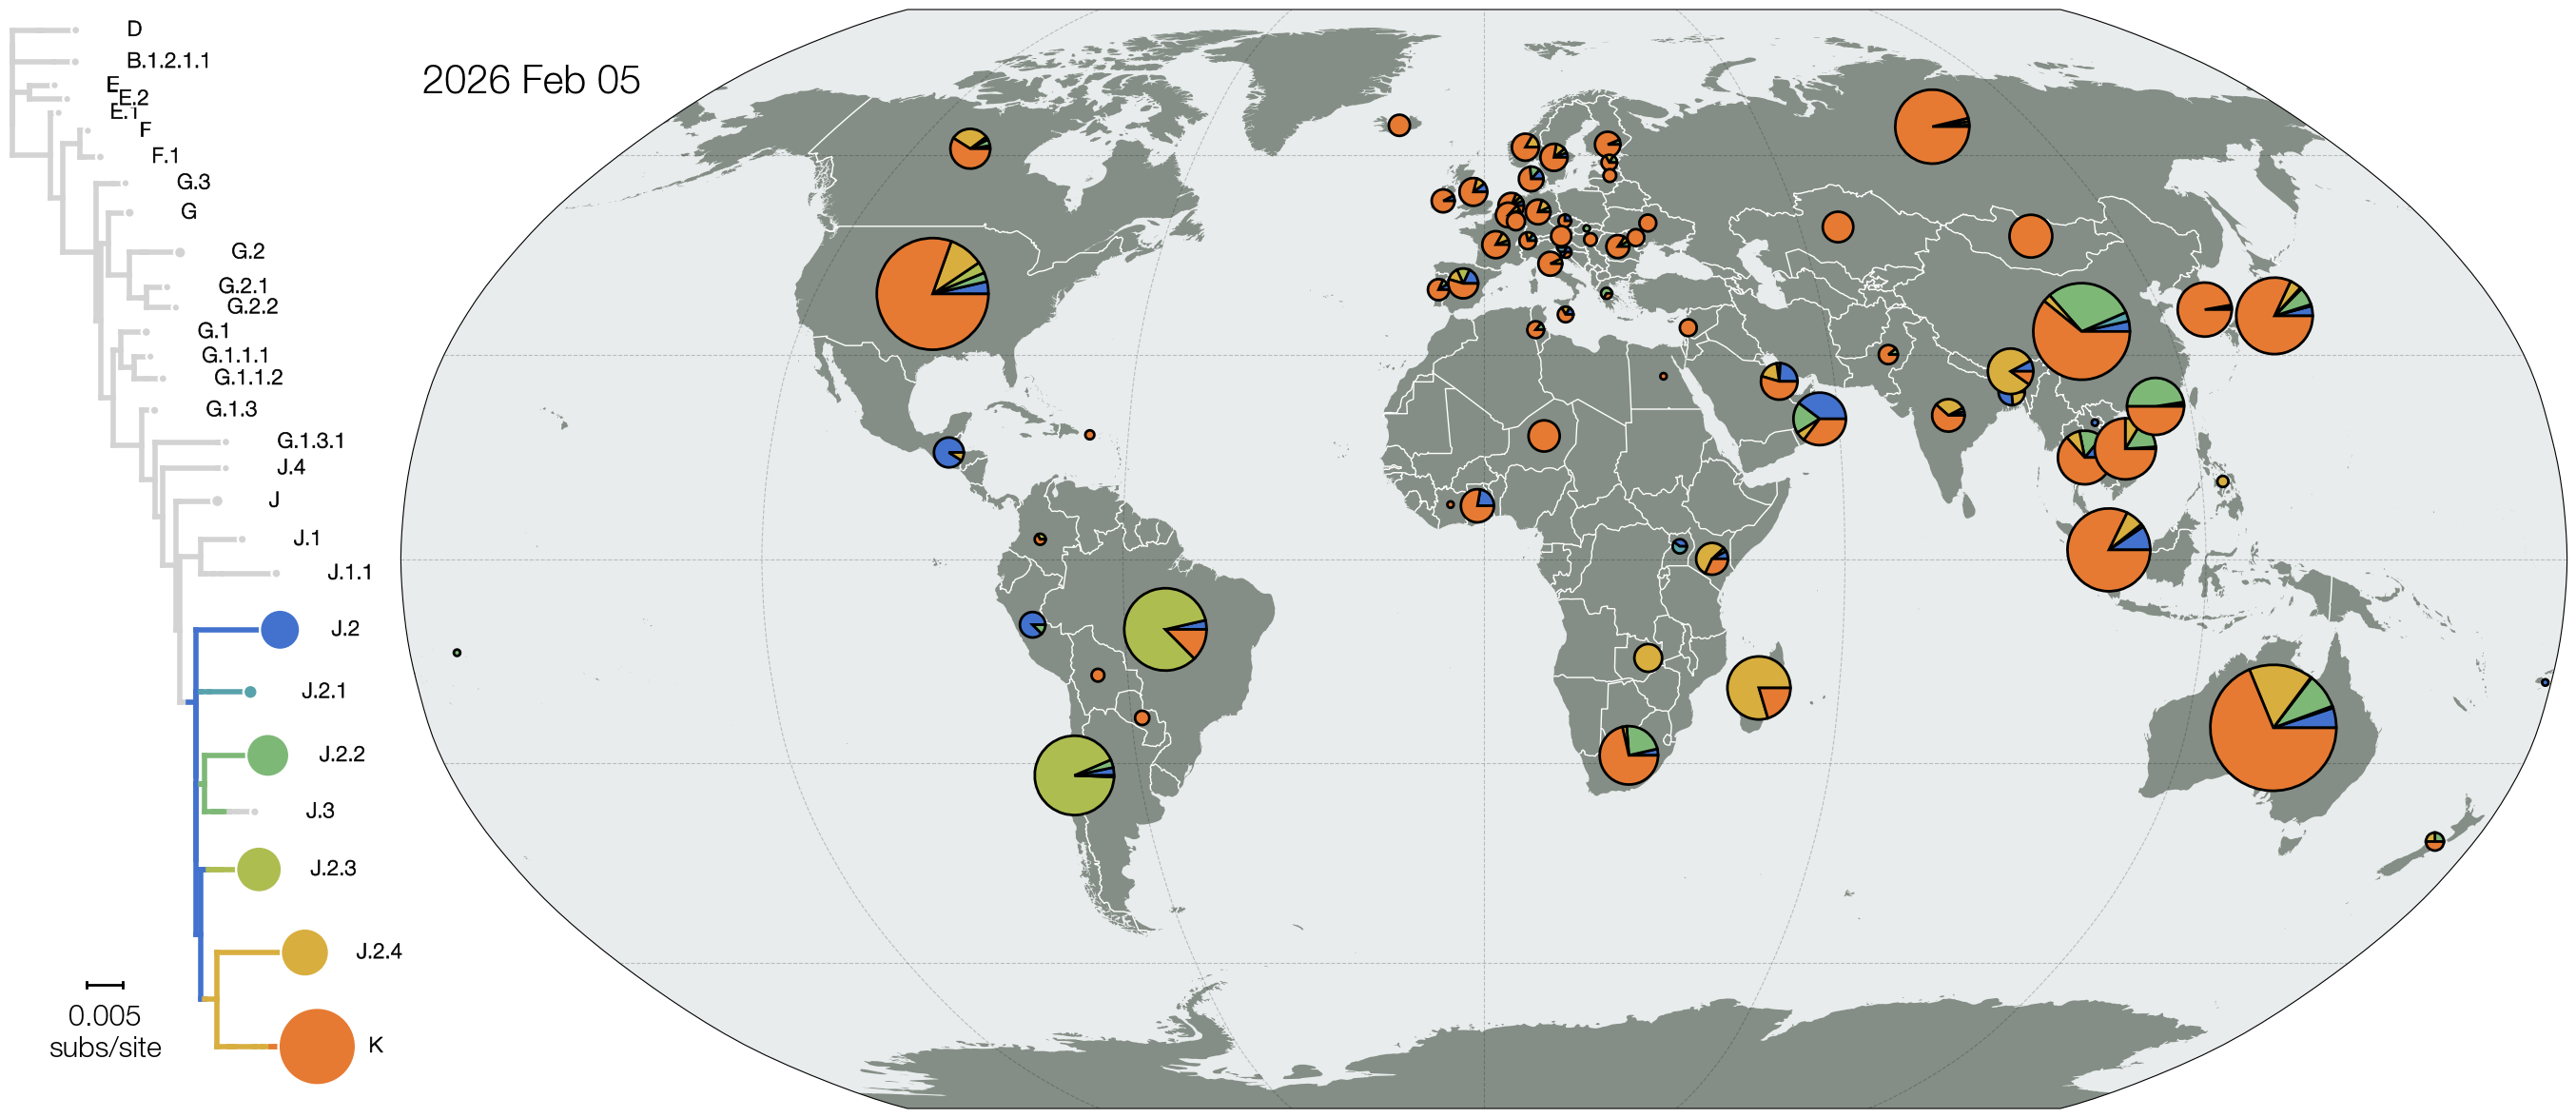

Recreate this plot in Python.
import baltic as bt
from baltic import bt_utils
from baltic import curonia

import matplotlib as mpl
from matplotlib import pyplot as plt
from matplotlib.gridspec import GridSpec

import numpy as np

mpl.use("Agg")
#########

# url = 'https://nextstrain.org/charon/getDataset?prefix=seasonal-flu/h3n2/ha/6m'
# ll, meta = bt.io.load_JSON(url, 'divergence') ## this import from URL also works

ll, meta = bt.io.load_JSON('seasonal-flu_h3n2_ha_6m.json', 'divergence')

####### this does plotting
fig = plt.figure(figsize=(35, 15), facecolor='w')
gs = GridSpec(1, 2, width_ratios=[1, 6], wspace=0.0)

ax = plt.subplot(gs[0])
#########

import cartopy
import cartopy.crs as ccrs

proj = ccrs.Robinson()
ax2 = plt.subplot(gs[1], projection=proj)

##########
scale='50m'
water='#e8eced'
land='#848E86'

ax2.add_feature(cartopy.feature.LAKES.with_scale(scale), facecolor=water, zorder=0)
ax2.add_feature(cartopy.feature.OCEAN.with_scale(scale), facecolor=water, edgecolor='none', zorder=0)
ax2.add_feature(cartopy.feature.LAND.with_scale(scale), facecolor=land, edgecolor='none', zorder=1)
ax2.add_feature(cartopy.feature.BORDERS.with_scale(scale), edgecolor='w', lw=1, zorder=1)
ax2.gridlines(color='k', linestyle='--', alpha=0.2)
ax2.set_global()

############
subcladeColours = {}

for colouring in meta['colorings']:
    # print(colouring['key'])
    if colouring['key'] == 'subclade':
        # print(colouring['scale'])
        for entry in colouring['scale']:
            lineage, colour = entry
            subcladeColours[lineage] = colour

colourFxn = lambda k: subcladeColours[k.traits['subclade']] if k.traits['subclade'] in subcladeColours else 'lightgray'

########## simplify tree by just showing lineage relationships
switchFxn = lambda k: k==ll.root or k.traits['subclade'] != k.parent.traits['subclade']

pt = bt_utils.state_collapse_tree(tree=ll, switchFxn=switchFxn, keepLast=False, adjustEarlyHeights=True)

padNodes = {k: np.log10(k.traits['size']) for k in pt.get_external()}
psFxn = lambda k: 20 + np.log(k.traits['size']) ** 4

pt.plot_tree(ax, colourFxn=colourFxn, padNodes=padNodes, width=4, zorder=100)
pt.plot_points(ax, colourFxn=colourFxn, padNodes=padNodes, pointSizeFxn=psFxn, outlineColour='w', zorder=101)

textEffects = bt_utils.get_path_effects()
pt.plot_text(ax, xCoordinateFxn=lambda k: k.height + 0.007, padNodes=padNodes, textContentFxn=lambda k: k.traits['subclade'], size=16, path_effects=textEffects, zorder=105)

######## extract country coordinates, count lineages per location
lonlat = {}

for resolution in meta['geo_resolutions']: ## iterate over resolutions in auspice JSON
    if resolution['key'] == 'country': ## found country
        for country in resolution['demes']: ## iterate over entries
            lonlat[country] = (resolution['demes'][country]['longitude'], resolution['demes'][country]['latitude']) ## extract lat and lon


tipCoordinates = {}
lineageCounts = {}
for k in ll.get_external():
    country = k.traits.get('country', None)
    tipCoordinates[k.name] = lonlat[country][::-1] if country else (np.nan, np.nan)
    
    if country:
        lineage = k.traits['subclade']
        if country not in lineageCounts: lineageCounts[country] = {}
        
        if lineage not in subcladeColours:
            lineage = 'other'
        if lineage not in lineageCounts[country]: lineageCounts[country][lineage] = 0
        
        lineageCounts[country][lineage] += 1 ## count lineage at location

#### this bit plots piecharts (plotting is done via Wedges because cartopy has issues with ax.pie
from matplotlib.patches import Wedge

for country in lineageCounts: ## iterate over countries
    lon, lat = lonlat[country]
    linCounts = [lineageCounts[country][clade] if clade in lineageCounts[country] else 0.0 for clade in subcladeColours]
    
    total = sum(linCounts) ## get total number of lineages in location at this time

    if total < 0.00001:
        continue
        
    probs = np.array([c / total for c in linCounts]) ## grab serotype lineage counts for location
    angles = probs * 360.0

    cs = [subcladeColours[clade] for clade in subcladeColours] ## serotype colours
    
    # scale_factor = 0.4   # adjust for map size
    scale_factor = 50000
    R_total = scale_factor * np.sqrt(total)
    
    theta_start = 0.0
    for ang, color in zip(angles, cs):
        if ang == 0.0:
            continue
        
        theta_end = theta_start + ang

        tLon, tLat = proj.transform_point(lon, lat, src_crs=ccrs.PlateCarree())
        
        w = Wedge(
            center=(tLon, tLat),
            r=R_total,
            theta1=theta_start,
            theta2=theta_end,
            facecolor=color,
            edgecolor="k",
            linewidth=2,
            # transform=ccrs.PlateCarree(), ## using flat piecharts, not projected onto planet's surface
            zorder=3,
            clip_on=False
        )
        ax2.add_patch(w)

        theta_start = theta_end

##### aesthetics
ax2.text(0.01, 0.95, bt_utils.convert_date_format(meta['updated'], '%Y-%m-%d', '%Y %b %d'), ha='left', va='top', size=30, transform=ax2.transAxes) ## time stamp visualisation

bt_utils.plot_scale_bar(ax=ax, xy=(0.01, 5), L=0.005, style='fancy', fancyWidth=40, tree=pt, textKwargs={'size': 22})
bt_utils.clean_axes(ax=ax)
ax.set_xlim(-pt.treeHeight * 0.01, pt.treeHeight * 1.2)
ax.set_ylim(-4, pt.ySpan + 1)

plt.savefig('nextstrain-flu-lineage-map.png', bbox_inches='tight')